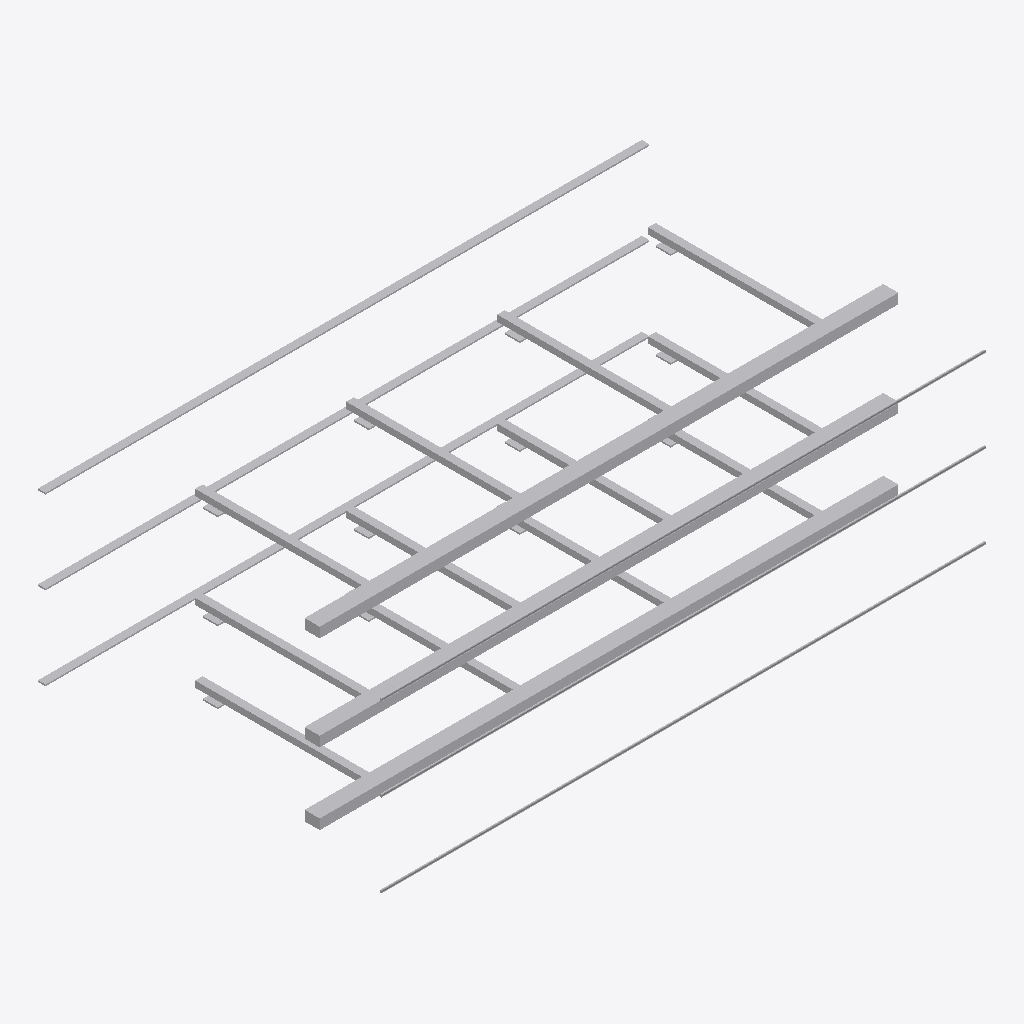
Isometric view of an IFC building model (IFC-SPF (STEP), schema IFC4, length unit millimetre), seen from the south-west, elements coloured by IFC class: 33 other elements (light grey).
Extent 24.0 m × 13.7 m × 7.5 m (x, y, z). Storeys (3): Ground Floor at 0.00 m; Level 1 at 3.30 m; Level 2 at 6.60 m. Elements (33): 15 IfcDuctSegment, 12 IfcAirTerminal, 3 IfcCableCarrierSegment, 3 IfcPipeSegment.

HEADER;
FILE_DESCRIPTION(('ViewDefinition [ReferenceView]'),'2;1');
FILE_NAME('Block_A_MEP.ifc','2026-11-14T10:00:00',('BimRust'),('BimRust'),'','BimRust demo','');
FILE_SCHEMA(('IFC4'));
ENDSEC;
DATA;
#11=IFCPROJECT('eChuxdlk09K1DE8G_cvUxx',$,'Block A - MEP',$,$,$,$,(#9),#3);
#13=IFCSITE('8jSmS3Zr8qlnLdAl9iOexx',$,'Site',$,$,#12,$,$,.ELEMENT.,$,$,$,$,$);
#14=IFCBUILDING('WYL7$oPCSL3anbOEEfATxx',$,'Block A',$,$,#12,$,$,.ELEMENT.,$,$,$);
#20=IFCBUILDINGSTOREY('lAE1NJ4ghjD8UMdgtvl5xx',$,'Ground Floor',$,$,#19,$,$,.ELEMENT.,0.0);
#24=IFCBUILDINGSTOREY('9ml$FJ3XsfeobAslVeeHxx',$,'Level 1',$,$,#23,$,$,.ELEMENT.,3300.0);
#28=IFCBUILDINGSTOREY('SWkzcM0F0HEapAUEM4Tlxx',$,'Level 2',$,$,#27,$,$,.ELEMENT.,6600.0);
#259=IFCDUCTSEGMENT('vqO9xSC_e0JdjB78IDv0xx',$,'Supply Duct SA-201 600x400',$,$,#252,#258,$,.RIGIDSEGMENT.);
#39=IFCDUCTSEGMENT('BzAaJOUatf4e8pS34$w6xx',$,'Supply Duct SA-001 600x400',$,$,#32,#38,$,.RIGIDSEGMENT.);
#149=IFCDUCTSEGMENT('lrDUIDTFwNRjcpe0SKe$xx',$,'Supply Duct SA-101 600x400',$,$,#142,#148,$,.RIGIDSEGMENT.);
#359=IFCCABLECARRIERSEGMENT('pMNRTJmj$kV6OjmBUMY$xx',$,'Cable Tray 300x60 L2',$,$,#352,#358,$,.CABLETRAYSEGMENT.);
#249=IFCCABLECARRIERSEGMENT('sZm4N_KLZl9L3s2pG43oxx',$,'Cable Tray 300x60 L1',$,$,#242,#248,$,.CABLETRAYSEGMENT.);
#139=IFCCABLECARRIERSEGMENT('D53Wk1dG6t712nVp$WPkxx',$,'Cable Tray 300x60 L0',$,$,#132,#138,$,.CABLETRAYSEGMENT.);
#239=IFCPIPESEGMENT('HbvpnjB2sJerCn1RMQ7exx',$,'Heating Pipe DN100 L1',$,$,#236,#238,$,.RIGIDSEGMENT.);
#129=IFCPIPESEGMENT('BcsmKmxM6sX9epDX$Yy5xx',$,'Heating Pipe DN100 L0',$,$,#126,#128,$,.RIGIDSEGMENT.);
#349=IFCPIPESEGMENT('r6UclRra$2M7pAcJx2M0xx',$,'Heating Pipe DN100 L2',$,$,#346,#348,$,.RIGIDSEGMENT.);
#289=IFCDUCTSEGMENT('MmXwKqVxTjgrkka6qTaqxx',$,'Duct Branch SA-203 300x250',$,$,#282,#288,$,.RIGIDSEGMENT.);
#329=IFCDUCTSEGMENT('o26l$eN8Wp9zOFMr5s79xx',$,'Duct Branch SA-205 300x250',$,$,#322,#328,$,.RIGIDSEGMENT.);
#159=IFCDUCTSEGMENT('zjZ9gl6eNVWjwMCYkxeRxx',$,'Duct Branch SA-102 300x250',$,$,#152,#158,$,.RIGIDSEGMENT.);
#269=IFCDUCTSEGMENT('gvcTec_50oRryH1xUgYuxx',$,'Duct Branch SA-202 300x250',$,$,#262,#268,$,.RIGIDSEGMENT.);
#309=IFCDUCTSEGMENT('W1Vl97TL_YLiK0ILdjBbxx',$,'Duct Branch SA-204 300x250',$,$,#302,#308,$,.RIGIDSEGMENT.);
#49=IFCDUCTSEGMENT('JlxFX1iOY9PPmTkp$hm8xx',$,'Duct Branch SA-002 300x250',$,$,#42,#48,$,.RIGIDSEGMENT.);
#179=IFCDUCTSEGMENT('3hjbK5Cwe3zIOs6o1z$Qxx',$,'Duct Branch SA-103 300x250',$,$,#172,#178,$,.RIGIDSEGMENT.);
#219=IFCDUCTSEGMENT('zoSkcQCCKve47glfFvfwxx',$,'Duct Branch SA-105 300x250',$,$,#212,#218,$,.RIGIDSEGMENT.);
#199=IFCDUCTSEGMENT('ktxupvy9kMA3fxl6E6Lexx',$,'Duct Branch SA-104 300x250',$,$,#192,#198,$,.RIGIDSEGMENT.);
#89=IFCDUCTSEGMENT('22NSbiHZy3jUtLhKdLA$xx',$,'Duct Branch SA-004 300x250',$,$,#82,#88,$,.RIGIDSEGMENT.);
#69=IFCDUCTSEGMENT('YPkI5h6Pw8Zes_ZRgMg9xx',$,'Duct Branch SA-003 300x250',$,$,#62,#68,$,.RIGIDSEGMENT.);
#109=IFCDUCTSEGMENT('1dRXXHCvnjmEB5FBh9R5xx',$,'Duct Branch SA-005 300x250',$,$,#102,#108,$,.RIGIDSEGMENT.);
#169=IFCAIRTERMINAL('KmR4MAF4PQ7Gm5ARrvNrxx',$,'Supply Grille G11',$,$,#162,#168,$,.GRILLE.);
#229=IFCAIRTERMINAL('HSqZdmy8OgKrXZJvrLwNxx',$,'Supply Grille G14',$,$,#222,#228,$,.GRILLE.);
#59=IFCAIRTERMINAL('U1p6haAwzOOt6QVdNC5Yxx',$,'Supply Grille G01',$,$,#52,#58,$,.GRILLE.);
#189=IFCAIRTERMINAL('QOcmFznP8i0kGnRZERiAxx',$,'Supply Grille G12',$,$,#182,#188,$,.GRILLE.);
#209=IFCAIRTERMINAL('YoDCu0AJ7$3efB9QfbbHxx',$,'Supply Grille G13',$,$,#202,#208,$,.GRILLE.);
#279=IFCAIRTERMINAL('E6qjUq0Y2auqsWTFHUvNxx',$,'Supply Grille G21',$,$,#272,#278,$,.GRILLE.);
#299=IFCAIRTERMINAL('vkx6szwEe97Nluanz3jJxx',$,'Supply Grille G22',$,$,#292,#298,$,.GRILLE.);
#319=IFCAIRTERMINAL('f3muJn1_rVRYVYBFQ8Obxx',$,'Supply Grille G23',$,$,#312,#318,$,.GRILLE.);
#339=IFCAIRTERMINAL('$kjgWY9peFSP0Uz3pf0Zxx',$,'Supply Grille G24',$,$,#332,#338,$,.GRILLE.);
#99=IFCAIRTERMINAL('v8i0G9BJHOfjeIPWPYDYxx',$,'Supply Grille G03',$,$,#92,#98,$,.GRILLE.);
#79=IFCAIRTERMINAL('a_VB$_UrNKae1AEUBCbbxx',$,'Supply Grille G02',$,$,#72,#78,$,.GRILLE.);
#119=IFCAIRTERMINAL('oVe1zat7vUB1xJiWJVDJxx',$,'Supply Grille G04',$,$,#112,#118,$,.GRILLE.);
ENDSEC;
